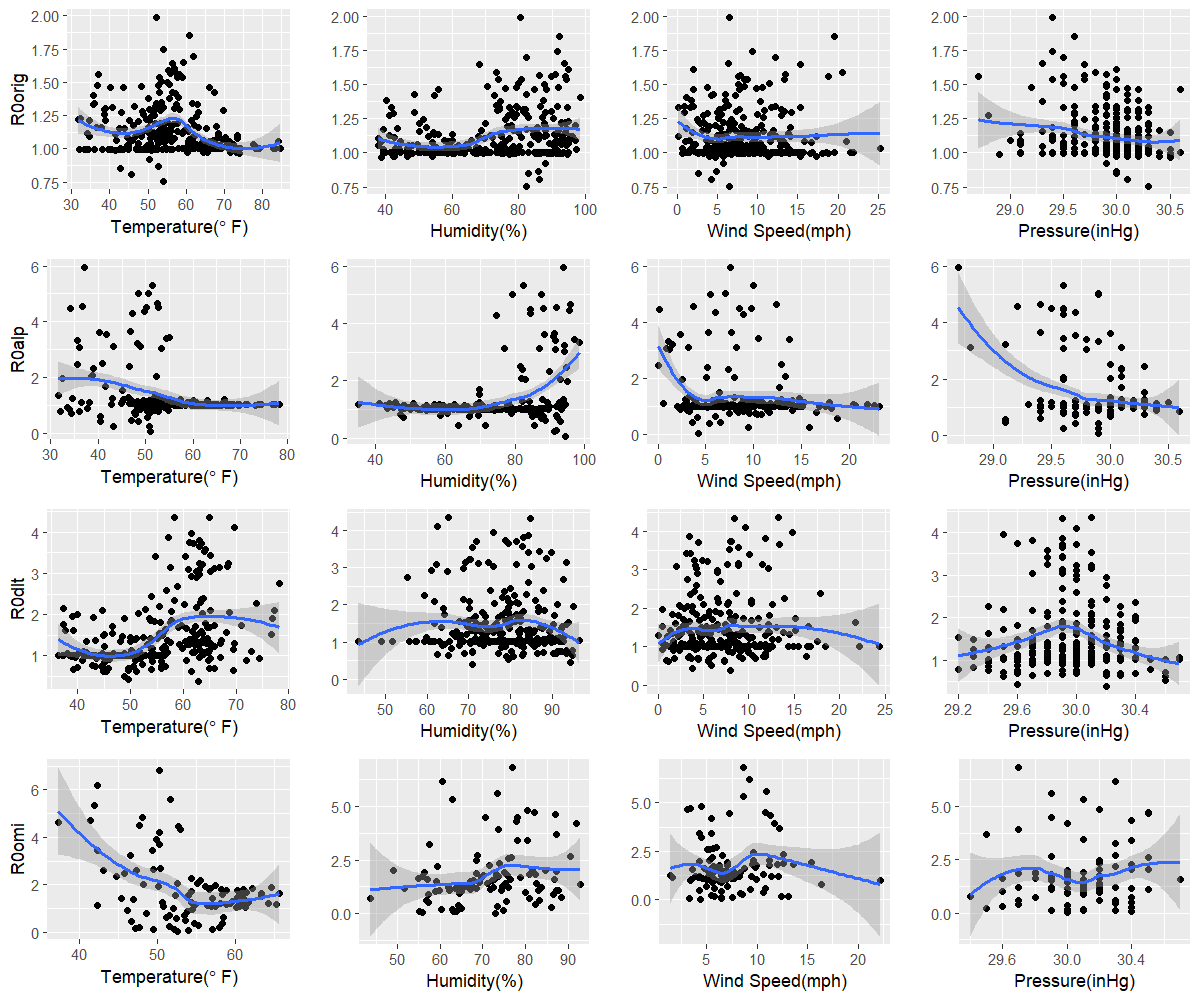

The table this chart was drawn from, first rows:
orig, 54.1, 82.3, 6.5, 30.3
alp, 51, 94.6, 4.2, 29.9
dlt, 62.8, 70.8, 8, 30.2
omi, 52.5, 72.9, 4.4, 30
